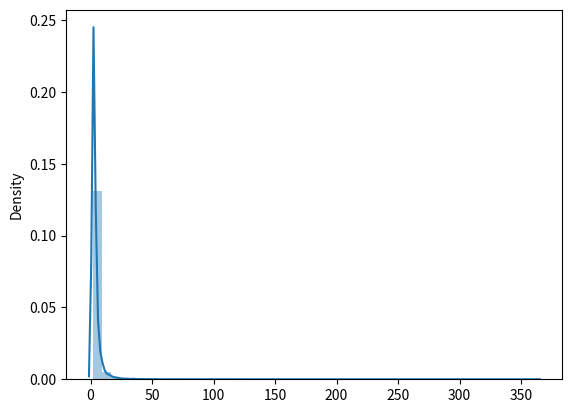

This chart was generated by the following Python code: (Note: this script raises an exception after producing the figure.)
import numpy as np
import seaborn
import matplotlib.pyplot as mplt
import os


class Node:

    count_id = 0

    def __init__(self):
        self.attrs = None
        self.seed = False
        self.active = False
        self.suceptible = False
        self.inactive = False
        self.adjacency_list = []
        self.adjacency_weights = []
        self.degree = 0
        self.id = Node.count_id
        Node.count_id += 1

    def attach(self, node, prob=1):
        self.adjacency_list.append(node)
        self.adjacency_weights.append(prob)
        self.degree += 1

    def sort_probabilities(self, seed, adj_matrix, common_args):
        for i in range(self.degree):
            self.adjacency_weights[i] = np.mean([sigmoid(self.degree/self.adjacency_list[i].degree - 1),
                                                 seed.rand(),
                                                 self.n_common_neighbors(self.adjacency_list[i], adj_matrix)/self.adjacency_list[i].degree,
                                                 common_args[self.id][self.adjacency_list[i].id]])

    def n_common_neighbors(self, node, adj_matr):
        return np.dot(adj_matr[self.id, :], adj_matr[node.id, :])


def sigmoid(x, scale=0.2):
    return 1 / (1 + np.exp(-x * scale))

class GraphScaleFree:

    def __init__(self, nodes=100, n_init_nodes=3, n_conn_per_node=2, randomstate=np.random.RandomState(1234)):
        self.adj_matr = np.zeros([nodes, nodes], dtype=np.uint8)
        self.common_args = np.zeros([nodes, nodes], dtype=np.float16)
        self.num_nodes = 0
        self.nodes = []
        self.tot_degree = 0
        for i in range(n_init_nodes):
            newnode = Node()
            for node in self.nodes:
                node.attach(newnode)
                newnode.attach(node)
                self.tot_degree += 2
            self.nodes.append(newnode)
            self.num_nodes += 1

        while self.num_nodes < nodes:
            random_numbers = randomstate.randint(low=0, high=self.tot_degree, size=n_conn_per_node)
            attached = []
            newnode = Node()

            for n in random_numbers:
                acc = 0
                for node in self.nodes:
                    acc += node.degree
                    if n < acc and node not in attached:
                        attached.append(node)
                        node.attach(newnode)
                        newnode.attach(node)
                        self.adj_matr[node.id][newnode.id] = 1
                        self.adj_matr[newnode.id][node.id] = 1
                        self.common_args[newnode.id][node.id] = randomstate.rand()
                        self.common_args[node.id][newnode.id] = self.common_args[newnode.id][node.id]
                        self.tot_degree += 2
                        break
            self.nodes.append(newnode)
            self.num_nodes += 1

        self.randstate = randomstate

    def n_common_neighbors(self, node1, node2):
        return node1.n_common_neighbors(node2, self.adj_matr)

    def sort_probabilities(self):
        for n in self.nodes:
            n.sort_probabilities(self.randstate, self.adj_matr, self.common_args)

    def plot_degrees(self):
        degrees = []
        for node in self.nodes:
            degrees.append(node.degree)

        seaborn.distplot(degrees)
        mplt.show()

    def to_csv(self, name="test", dir="../data/saved_graphs/"):
        file = open(os.path.join(dir, name + "_nodes.csv"), "w")
        file.write("Id,Label\n")
        for node in self.nodes:
            file.write(str(node.id) + "," + str(node.id) + "\n")
        file.close()

        file = open(os.path.join(dir, name + "_edges.csv"), "w")
        file.write("Source,Target,Type,Weight\n")
        for node in self.nodes:
            for i in range(node.degree):
                file.write(str(node.id) + "," +
                           str(node.adjacency_list[i].id) + "," +
                           "Directed" + "," +
                           str(node.adjacency_weights[i]) + "\n")
        file.close()




if __name__ == '__main__':
    gr = GraphScaleFree(nodes=10000, n_init_nodes=3, n_conn_per_node=2)
    gr.plot_degrees()
    gr.sort_probabilities()
    gr.to_csv(name="test2")
